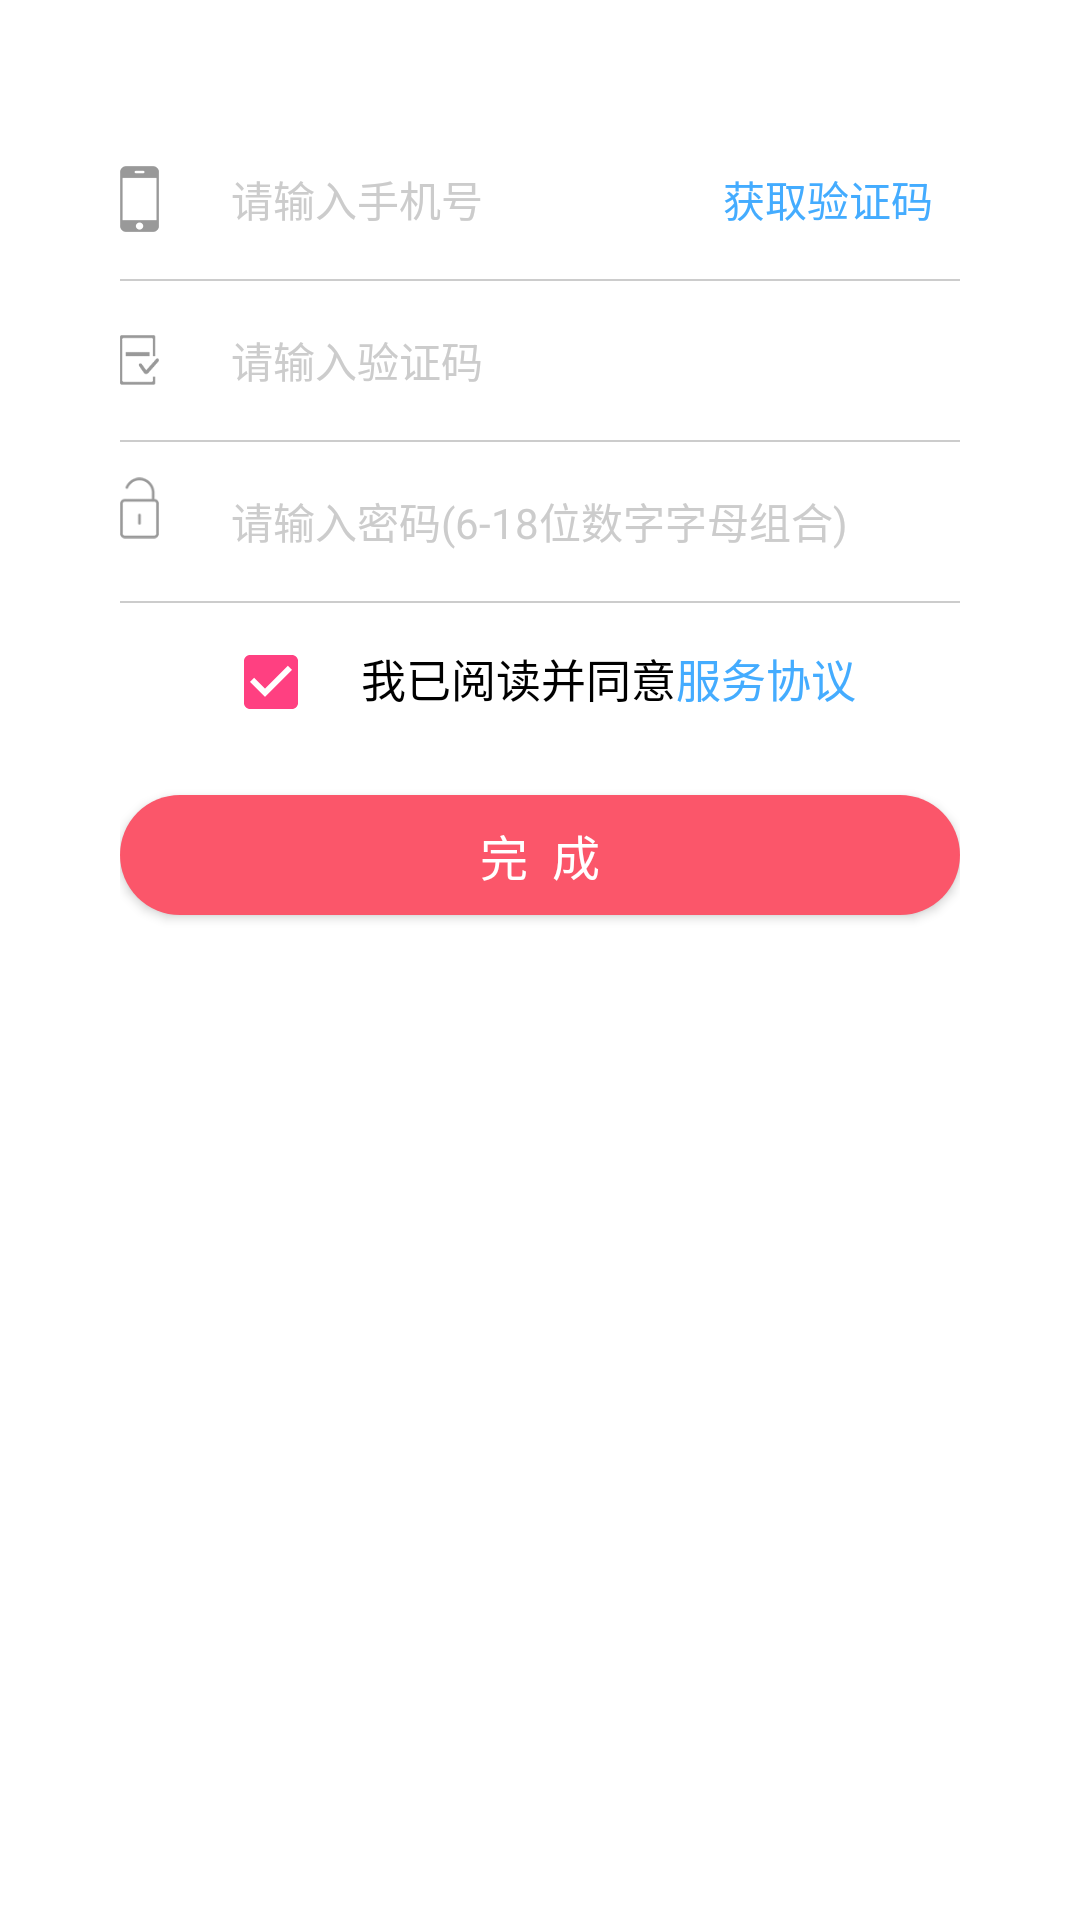

Android layout source for this screen:
<!-- AndroidManifest.xml: application theme AppTheme -->
<!-- res/layout/activity_register.xml -->
<?xml version="1.0" encoding="utf-8"?>
<LinearLayout xmlns:android="http://schemas.android.com/apk/res/android"
    xmlns:tools="http://schemas.android.com/tools"
    android:id="@+id/activity_register"
    android:layout_width="match_parent"
    android:layout_height="match_parent"
    android:background="@color/white"
    android:orientation="vertical"
    tools:context="haoqu.com.fxmall.activity.RegisterActivity">


    <LinearLayout
        android:layout_width="match_parent"
        android:layout_height="match_parent"
        android:layout_margin="40dp"
        android:orientation="vertical">

        <RelativeLayout
            android:layout_width="match_parent"
            android:layout_height="53dp"
            android:gravity="center_vertical">

            <ImageView
                android:id="@+id/rActivity_account_iv"
                android:layout_width="13dp"
                android:layout_height="wrap_content"
                android:layout_centerVertical="true"
                android:src="@mipmap/login_phone"

                />

            <Button
                android:id="@+id/rActivity_bt_getCode"
                style="@style/getCode_bt_style"
                android:text="获取验证码"/>

            <EditText
                android:id="@+id/lActivity_account_input"
                style="@style/login_et_style"
                android:layout_toLeftOf="@id/rActivity_bt_getCode"
                android:layout_toRightOf="@id/rActivity_account_iv"
                android:hint="请输入手机号" />


        </RelativeLayout>

        <include layout="@layout/view_line_nopadding"/>

        <RelativeLayout
            android:layout_width="match_parent"
            android:layout_height="53dp"
            android:gravity="center_vertical">

            <ImageView
                android:id="@+id/rActivity_iv_smsCode"
                android:layout_width="13dp"
                android:layout_height="wrap_content"
                android:layout_centerVertical="true"
                android:src="@mipmap/login_code"

                />

            <EditText
                android:id="@+id/lActivity_et_smsCode"
                style="@style/login_et_style"
                android:layout_toRightOf="@id/rActivity_iv_smsCode"
                android:hint="请输入验证码"
                android:inputType="number" />

        </RelativeLayout>

        <include layout="@layout/view_line_nopadding"/>

        <RelativeLayout
            android:layout_width="match_parent"
            android:layout_height="53dp"
            android:gravity="center_vertical">

            <ImageView
                android:id="@+id/rActivity_password_iv"
                android:layout_width="13dp"
                android:layout_height="wrap_content"
                android:src="@mipmap/login_password"

                />

            <EditText
                android:id="@+id/rActivity_account_passWord"
                style="@style/login_et_style"
                android:layout_toRightOf="@id/rActivity_password_iv"
                android:hint="请输入密码(6-18位数字字母组合)"
                android:inputType="textPassword" />

        </RelativeLayout>
        <include layout="@layout/view_line_nopadding"/>
        <LinearLayout
            android:layout_width="wrap_content"
            android:layout_height="wrap_content"
            android:layout_gravity="center_horizontal"
            android:layout_marginTop="14dp">

             <CheckBox
                 android:layout_width="wrap_content"
                 android:layout_height="19dp"
                 android:checked="true"/>

            <TextView
                android:layout_width="wrap_content"
                android:layout_height="wrap_content"
                android:text="我已阅读并同意"
                android:textColor="@color/black"
                android:textSize="15sp"
                android:layout_marginLeft="14dp"/>
            <TextView
                android:id="@+id/rActivity_tv_Agreement"
                android:layout_width="wrap_content"
                android:layout_height="wrap_content"
                android:text="服务协议"
                android:textColor="@color/getcode_text_selector"
                android:textSize="15sp"
                />

        </LinearLayout>

        <Button
            android:id="@+id/rActivity_completeBtn"
            android:text="完  成"
            android:layout_marginTop="28dp"
            style="@style/login_btn_style" />


    </LinearLayout>


</LinearLayout>
<!-- res/layout/view_line_nopadding.xml (included above) -->
<?xml version="1.0" encoding="utf-8"?>
<View xmlns:android="http://schemas.android.com/apk/res/android"
    android:layout_width="wrap_content"
    android:layout_height="0.5dp"
    android:background="@color/loginActivity_textHint" />
<!-- resources referenced by this layout -->
<resources>
  <color name="black">#000000</color>
  <color name="loginActivity_textHint">#CCCCCC</color>
  <color name="white">#FFFFFF</color>
  <!-- mipmap login_code: png bitmap (mipmap-hdpi, 1707 bytes) -->
  <!-- mipmap login_password: png bitmap (mipmap-hdpi, 1695 bytes) -->
  <!-- mipmap login_phone: png bitmap (mipmap-hdpi, 1412 bytes) -->
  <style name="getCode_bt_style">
          <item name="android:layout_width">wrap_content</item>
          <item name="android:layout_height">match_parent</item>
          <item name="android:textColor">@color/getcode_text_selector</item>
          <item name="android:textSize">14sp</item>
          <item name="android:background">@null</item>
          <item name="android:layout_alignParentRight">true</item>
      </style>
  <style name="login_btn_style">
          <item name="android:layout_width">match_parent</item>
          <item name="android:layout_height">40dp</item>
          <item name="android:layout_marginTop">17dp</item>
          <item name="android:background">@drawable/login_loginbtn</item>
          <item name="android:textColor">@color/white</item>
          <item name="android:textSize">16sp</item>
      </style>
  <style name="login_et_style">
          <item name="android:layout_width">match_parent</item>
          <item name="android:layout_height">match_parent</item>
          <item name="android:layout_centerVertical">true</item>
          <item name="android:layout_marginLeft">24dp</item>
          <item name="android:background">@null</item>
          <item name="android:textColor">@color/loginActivity_textHint</item>
          <item name="android:textColorHint">@color/loginActivity_textHint</item>
          <item name="android:textSize">14sp</item>
          <item name="android:singleLine">true</item>
          <item name="android:textCursorDrawable">@null</item>
      </style>
  <style name="AppTheme" parent="AppTheme.Base">
  
      </style>
  <!-- drawable login_loginbtn (drawable) -->
  <?xml version="1.0" encoding="UTF-8"?>
  <selector xmlns:android="http://schemas.android.com/apk/res/android">
      <item android:drawable="@drawable/login_loginbtn_normal" android:state_pressed="false"/>
      <item android:drawable="@drawable/login_loginbtn_pressed" android:state_pressed="true"/>
  </selector>
  <style name="AppTheme.Base" parent="Theme.AppCompat">
          
          <item name="android:windowActionBar">false</item>
          
          <item name="colorPrimary">@color/colorPrimary</item>
          <item name="colorPrimaryDark">@color/colorPrimaryDark</item>
          <item name="colorAccent">@color/colorAccent</item>
  
      </style>
  <!-- drawable login_loginbtn_normal (drawable) -->
  <?xml version="1.0" encoding="utf-8"?>
  <shape xmlns:android="http://schemas.android.com/apk/res/android">
  
      <corners android:radius="20dp"></corners>
      <solid android:color="@color/login_loginbtn_normal"></solid>
  
  </shape>
  <!-- drawable login_loginbtn_pressed (drawable) -->
  <?xml version="1.0" encoding="utf-8"?>
  <shape xmlns:android="http://schemas.android.com/apk/res/android">
  
      <corners android:radius="20dp"></corners>
      <solid android:color="@color/login_loginbtn_pressed"></solid>
  
  </shape>
  <color name="colorPrimary">#3F51B5</color>
  <color name="colorPrimaryDark">#303F9F</color>
  <color name="colorAccent">#FF4081</color>
  <color name="login_loginbtn_normal">#FB566A</color>
  <color name="login_loginbtn_pressed">#FB7488</color>
</resources>
